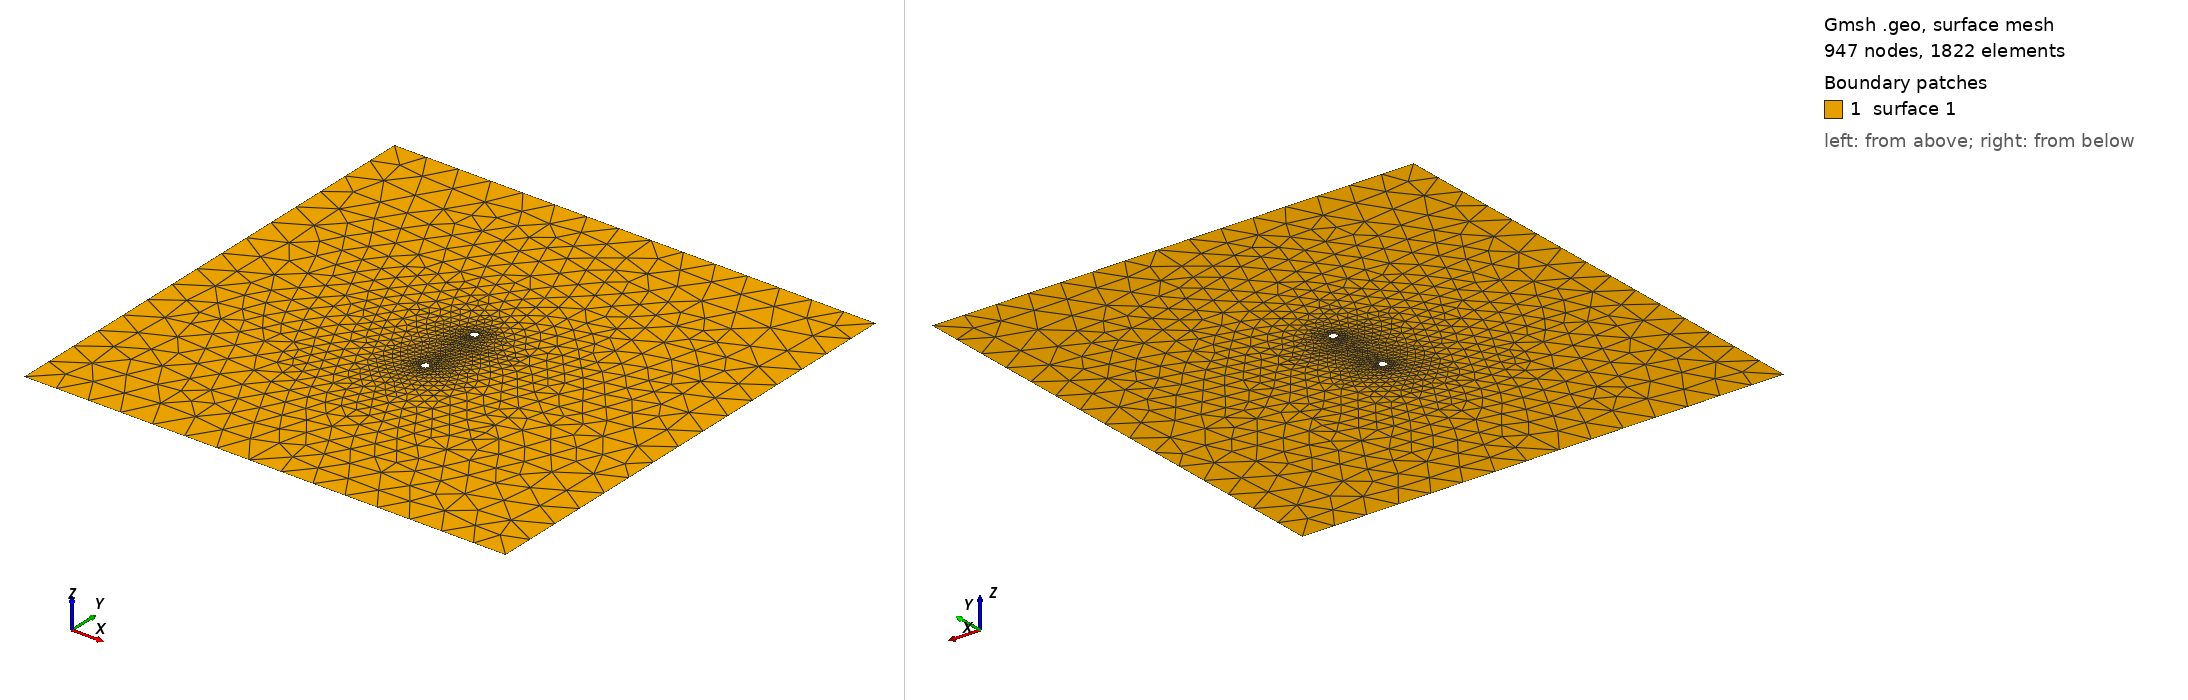

Gmsh geometry script, surface-meshed: 947 nodes, 1822 surface elements. Boundary patches (legend numbers): 1 surface 1. Left view from above one corner, right view from below the opposite corner. The script declares no physical surfaces, so the legend lists its geometric surfaces. The drawing asked Gmsh for element sizes between 1% and 20% of the model's largest extent; the script's own settings can give other sizes.

=== InjectionWells_15x15.geo (drawn) ===
// Gmsh project created on Mon Dec 05 17:13:18 2022
SetFactory("OpenCASCADE");
//+
Point(1) = {0, 0, 0, 1.0};
//+
Point(2) = {15, 0, 0, 1.0};
//+
Point(3) = {15, 15, 0, 1.0};
//+
Point(4) = {0, 15, 0, 1.0};
//+
Line(1) = {1, 2};
//+
Line(2) = {2, 3};
//+
Line(3) = {3, 4};
//+
Line(4) = {4, 1};
//+
Circle(5) = {7.5, 6.5, 0, 0.111125, 0, 2*Pi};
//+
Circle(6) = {7.5, 8.5, 0, 0.111125, 0, 2*Pi};
//+
Curve Loop(1) = {1, 2, 3, 4};
//+
Curve Loop(2) = {5};
//+
Curve Loop(3) = {6};
//+
Plane Surface(1) = {1, 2, 3};
